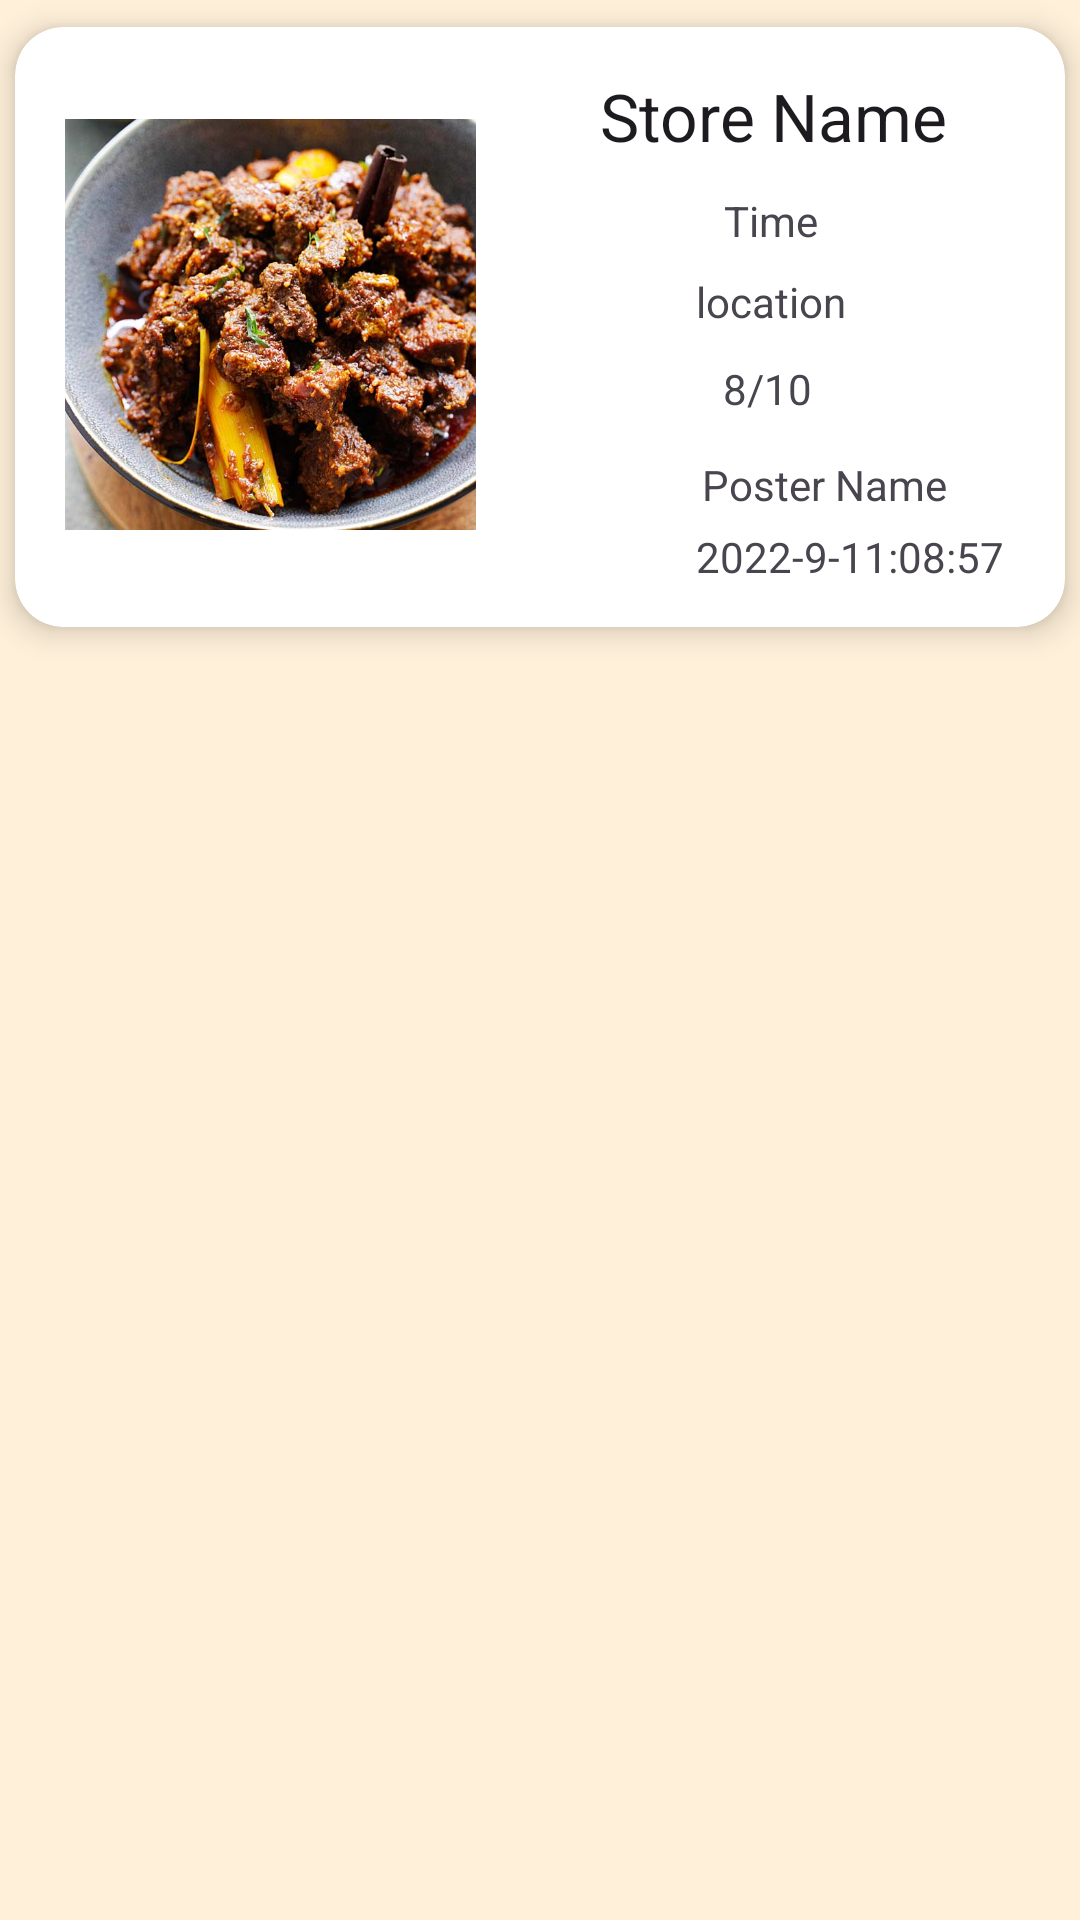

This screen was rendered from an Android layout file. Write that file and the resources it references.
<!-- AndroidManifest.xml: application theme Theme.Justhungry -->
<!-- res/layout/post_row.xml -->
<?xml version="1.0" encoding="utf-8"?>
<androidx.constraintlayout.widget.ConstraintLayout xmlns:android="http://schemas.android.com/apk/res/android"
    xmlns:app="http://schemas.android.com/apk/res-auto"
    xmlns:tools="http://schemas.android.com/tools"
    android:layout_width="match_parent"
    android:layout_height="wrap_content">

    <androidx.cardview.widget.CardView
        android:id="@+id/cardView"
        android:layout_width="350dp"
        android:layout_height="wrap_content"
        android:layout_marginTop="9dp"
        android:layout_marginBottom="9dp"
        app:cardBackgroundColor="#FFFFFF"
        app:cardCornerRadius="16dp"
        app:cardElevation="@dimen/cardview_default_elevation"
        app:layout_constraintBottom_toBottomOf="parent"
        app:layout_constraintEnd_toEndOf="parent"
        app:layout_constraintStart_toStartOf="parent"
        app:layout_constraintTop_toTopOf="parent"
        app:layout_constraintVertical_bias="0.0">


        <LinearLayout
            android:layout_width="match_parent"
            android:layout_height="match_parent"
            android:orientation="vertical"
            android:animateLayoutChanges="true">

            <androidx.constraintlayout.widget.ConstraintLayout
                android:layout_width="match_parent"
                android:layout_height="200dp">

                <com.google.android.material.imageview.ShapeableImageView
                    android:id="@+id/postImage"
                    android:layout_width="137dp"
                    android:layout_height="185dp"
                    android:src="@drawable/rendang_background"
                    app:layout_constraintBottom_toBottomOf="parent"
                    app:layout_constraintEnd_toEndOf="parent"
                    app:layout_constraintHorizontal_bias="0.079"
                    app:layout_constraintStart_toStartOf="parent"
                    app:layout_constraintTop_toTopOf="parent"
                    app:layout_constraintVertical_bias="0.453" />

                <com.google.android.material.imageview.ShapeableImageView
                    android:id="@+id/posterCardImage"
                    android:layout_width="56dp"
                    android:layout_height="49dp"
                    android:src="@drawable/doge"
                    app:layout_constraintBottom_toBottomOf="parent"
                    app:layout_constraintEnd_toEndOf="parent"
                    app:layout_constraintHorizontal_bias="0.551"
                    app:layout_constraintStart_toStartOf="parent"
                    app:layout_constraintTop_toTopOf="parent"
                    app:layout_constraintVertical_bias="0.947"
                    tools:srcCompat="@tools:sample/avatars" />

                <com.google.android.material.textview.MaterialTextView
                    android:id="@+id/storeNameCardText"
                    android:layout_width="wrap_content"
                    android:layout_height="wrap_content"
                    android:text="Store Name"
                    android:textAppearance="@style/TextAppearance.AppCompat.Large"
                    app:layout_constraintBottom_toBottomOf="parent"
                    app:layout_constraintEnd_toEndOf="parent"
                    app:layout_constraintHorizontal_bias="0.514"
                    app:layout_constraintStart_toEndOf="@+id/postImage"
                    app:layout_constraintTop_toTopOf="parent"
                    app:layout_constraintVertical_bias="0.088" />

                <com.google.android.material.textview.MaterialTextView
                    android:id="@+id/timingCardText"
                    android:layout_width="wrap_content"
                    android:layout_height="wrap_content"
                    android:text="Time"
                    app:layout_constraintBottom_toBottomOf="parent"
                    app:layout_constraintEnd_toEndOf="parent"
                    app:layout_constraintStart_toEndOf="@+id/postImage"
                    app:layout_constraintTop_toTopOf="parent"
                    app:layout_constraintVertical_bias="0.303" />

                <com.google.android.material.textview.MaterialTextView
                    android:id="@+id/locationCardText"
                    android:layout_width="wrap_content"
                    android:layout_height="wrap_content"
                    android:text="location"
                    app:layout_constraintBottom_toBottomOf="parent"
                    app:layout_constraintEnd_toEndOf="parent"
                    app:layout_constraintStart_toEndOf="@+id/postImage"
                    app:layout_constraintTop_toTopOf="parent"
                    app:layout_constraintVertical_bias="0.453" />

                <com.google.android.material.textview.MaterialTextView
                    android:id="@+id/participantCountCardText"
                    android:layout_width="wrap_content"
                    android:layout_height="wrap_content"
                    android:text="8/10"
                    app:layout_constraintBottom_toBottomOf="parent"
                    app:layout_constraintEnd_toEndOf="parent"
                    app:layout_constraintHorizontal_bias="0.493"
                    app:layout_constraintStart_toEndOf="@+id/postImage"
                    app:layout_constraintTop_toTopOf="parent"
                    app:layout_constraintVertical_bias="0.613" />

                <com.google.android.material.textview.MaterialTextView
                    android:id="@+id/dateCreatedCardText"
                    android:layout_width="113dp"
                    android:layout_height="25dp"
                    android:text="2022-9-11:08:57"
                    app:layout_constraintBottom_toBottomOf="parent"
                    app:layout_constraintEnd_toEndOf="parent"
                    app:layout_constraintHorizontal_bias="0.879"
                    app:layout_constraintStart_toEndOf="@+id/postImage"
                    app:layout_constraintTop_toTopOf="parent"
                    app:layout_constraintVertical_bias="0.954" />

                <com.google.android.material.textview.MaterialTextView
                    android:id="@+id/posterNameCardText"
                    android:layout_width="wrap_content"
                    android:layout_height="wrap_content"
                    android:layout_marginBottom="8dp"
                    android:text="Poster Name"
                    app:layout_constraintBottom_toBottomOf="parent"
                    app:layout_constraintEnd_toEndOf="parent"
                    app:layout_constraintHorizontal_bias="0.657"
                    app:layout_constraintStart_toEndOf="@+id/postImage"
                    app:layout_constraintTop_toTopOf="parent"
                    app:layout_constraintVertical_bias="0.826" />


            </androidx.constraintlayout.widget.ConstraintLayout>

            <androidx.constraintlayout.widget.ConstraintLayout
                android:id="@+id/button_container"
                android:layout_width="match_parent"
                android:layout_height="wrap_content"
                android:layout_marginTop="5dp"
                android:visibility="gone">

                <Button
                    android:id="@+id/joinButton"
                    android:layout_width="wrap_content"
                    android:layout_height="wrap_content"
                    android:layout_marginBottom="8dp"
                    android:layout_weight="1"
                    android:text="Join"
                    app:layout_constraintBottom_toBottomOf="parent"
                    app:layout_constraintEnd_toEndOf="parent"
                    app:layout_constraintHorizontal_bias="0.217"
                    app:layout_constraintStart_toStartOf="parent"
                    app:layout_constraintTop_toTopOf="parent"
                    app:layout_constraintVertical_bias="0.0" />

                <Button
                    android:id="@+id/chatButton"
                    android:layout_width="wrap_content"
                    android:layout_height="wrap_content"
                    android:layout_marginBottom="8dp"
                    android:layout_weight="1"
                    android:text="Chat"
                    app:layout_constraintBottom_toBottomOf="parent"
                    app:layout_constraintEnd_toEndOf="parent"
                    app:layout_constraintHorizontal_bias="0.816"
                    app:layout_constraintStart_toStartOf="parent"
                    app:layout_constraintTop_toTopOf="parent"
                    app:layout_constraintVertical_bias="0.0" />
            </androidx.constraintlayout.widget.ConstraintLayout>
        </LinearLayout>
    </androidx.cardview.widget.CardView>


</androidx.constraintlayout.widget.ConstraintLayout>
<!-- resources referenced by this layout -->
<resources>
  <dimen name="cardview_default_elevation">6dp</dimen>
  <!-- drawable rendang_background: jpg bitmap (drawable, 84064 bytes) -->
  <style name="Theme.Justhungry" parent="Theme.Material3.Light.NoActionBar">
          <item name="colorPrimary">@color/md_theme_light_primary</item>
          <item name="colorOnPrimary">@color/md_theme_light_onPrimary</item>
          <item name="colorPrimaryContainer">@color/md_theme_light_primaryContainer</item>
          <item name="colorOnPrimaryContainer">@color/md_theme_light_onPrimaryContainer</item>
          <item name="colorSecondary">@color/md_theme_light_secondary</item>
          <item name="colorOnSecondary">@color/md_theme_light_onSecondary</item>
          <item name="colorSecondaryContainer">@color/md_theme_light_onSurfaceVariant</item>
          <item name="colorOnSecondaryContainer">@color/md_theme_light_onSecondaryContainer</item>
          <item name="colorTertiary">@color/md_theme_light_tertiary</item>
          <item name="colorOnTertiary">@color/md_theme_light_onTertiary</item>
          <item name="colorTertiaryContainer">@color/md_theme_light_tertiaryContainer</item>
          <item name="colorOnTertiaryContainer">@color/md_theme_light_onTertiaryContainer</item>
          <item name="colorError">@color/md_theme_light_error</item>
          <item name="colorErrorContainer">@color/md_theme_light_errorContainer</item>
          <item name="colorOnError">@color/md_theme_light_onError</item>
          <item name="colorOnErrorContainer">@color/md_theme_light_onErrorContainer</item>
          <item name="android:colorBackground">@color/md_theme_light_background</item>
          <item name="colorOnBackground">@color/md_theme_light_onBackground</item>
          <item name="colorSurface">@color/md_theme_light_surface</item>
          <item name="colorOnSurface">@color/md_theme_light_onSurface</item>
          <item name="colorSurfaceVariant">@color/md_theme_light_surfaceVariant</item>
          <item name="colorOnSurfaceVariant">@color/md_theme_light_onSurfaceVariant</item>
          <item name="colorOutline">@color/md_theme_light_outline</item>
          <item name="colorOnSurfaceInverse">@color/md_theme_light_inverseOnSurface</item>
          <item name="colorSurfaceInverse">@color/md_theme_light_inverseSurface</item>
          <item name="colorPrimaryInverse">@color/md_theme_light_inversePrimary</item>
      </style>
  <color name="md_theme_light_primary">#7F5600</color>
  <color name="md_theme_light_onPrimary">#FFFFFF</color>
  <color name="md_theme_light_primaryContainer">#FFDEAE</color>
  <color name="md_theme_light_onPrimaryContainer">#281800</color>
  <color name="md_theme_light_secondary">#7C5800</color>
  <color name="md_theme_light_onSecondary">#FFFFFF</color>
  <color name="md_theme_light_onSurfaceVariant">#4F4539</color>
  <color name="md_theme_light_onSecondaryContainer">#271900</color>
  <color name="md_theme_light_tertiary">#306B25</color>
  <color name="md_theme_light_onTertiary">#FFFFFF</color>
  <color name="md_theme_light_tertiaryContainer">#B1F49D</color>
  <color name="md_theme_light_onTertiaryContainer">#012200</color>
  <color name="md_theme_light_error">#BA1A1A</color>
  <color name="md_theme_light_errorContainer">#FFDAD6</color>
  <color name="md_theme_light_onError">#FFFFFF</color>
  <color name="md_theme_light_onErrorContainer">#410002</color>
  <color name="md_theme_light_background">#FFF0D9</color>
  <color name="md_theme_light_onBackground">#1C1D00</color>
  <color name="md_theme_light_surface">#FFFBFF</color>
  <color name="md_theme_light_onSurface">#1C1D00</color>
  <color name="md_theme_light_surfaceVariant">#EFE0CF</color>
  <color name="md_theme_light_outline">#807567</color>
  <color name="md_theme_light_inverseOnSurface">#F5F77E</color>
  <color name="md_theme_light_inverseSurface">#313300</color>
  <color name="md_theme_light_inversePrimary">#FFBA3F</color>
</resources>
